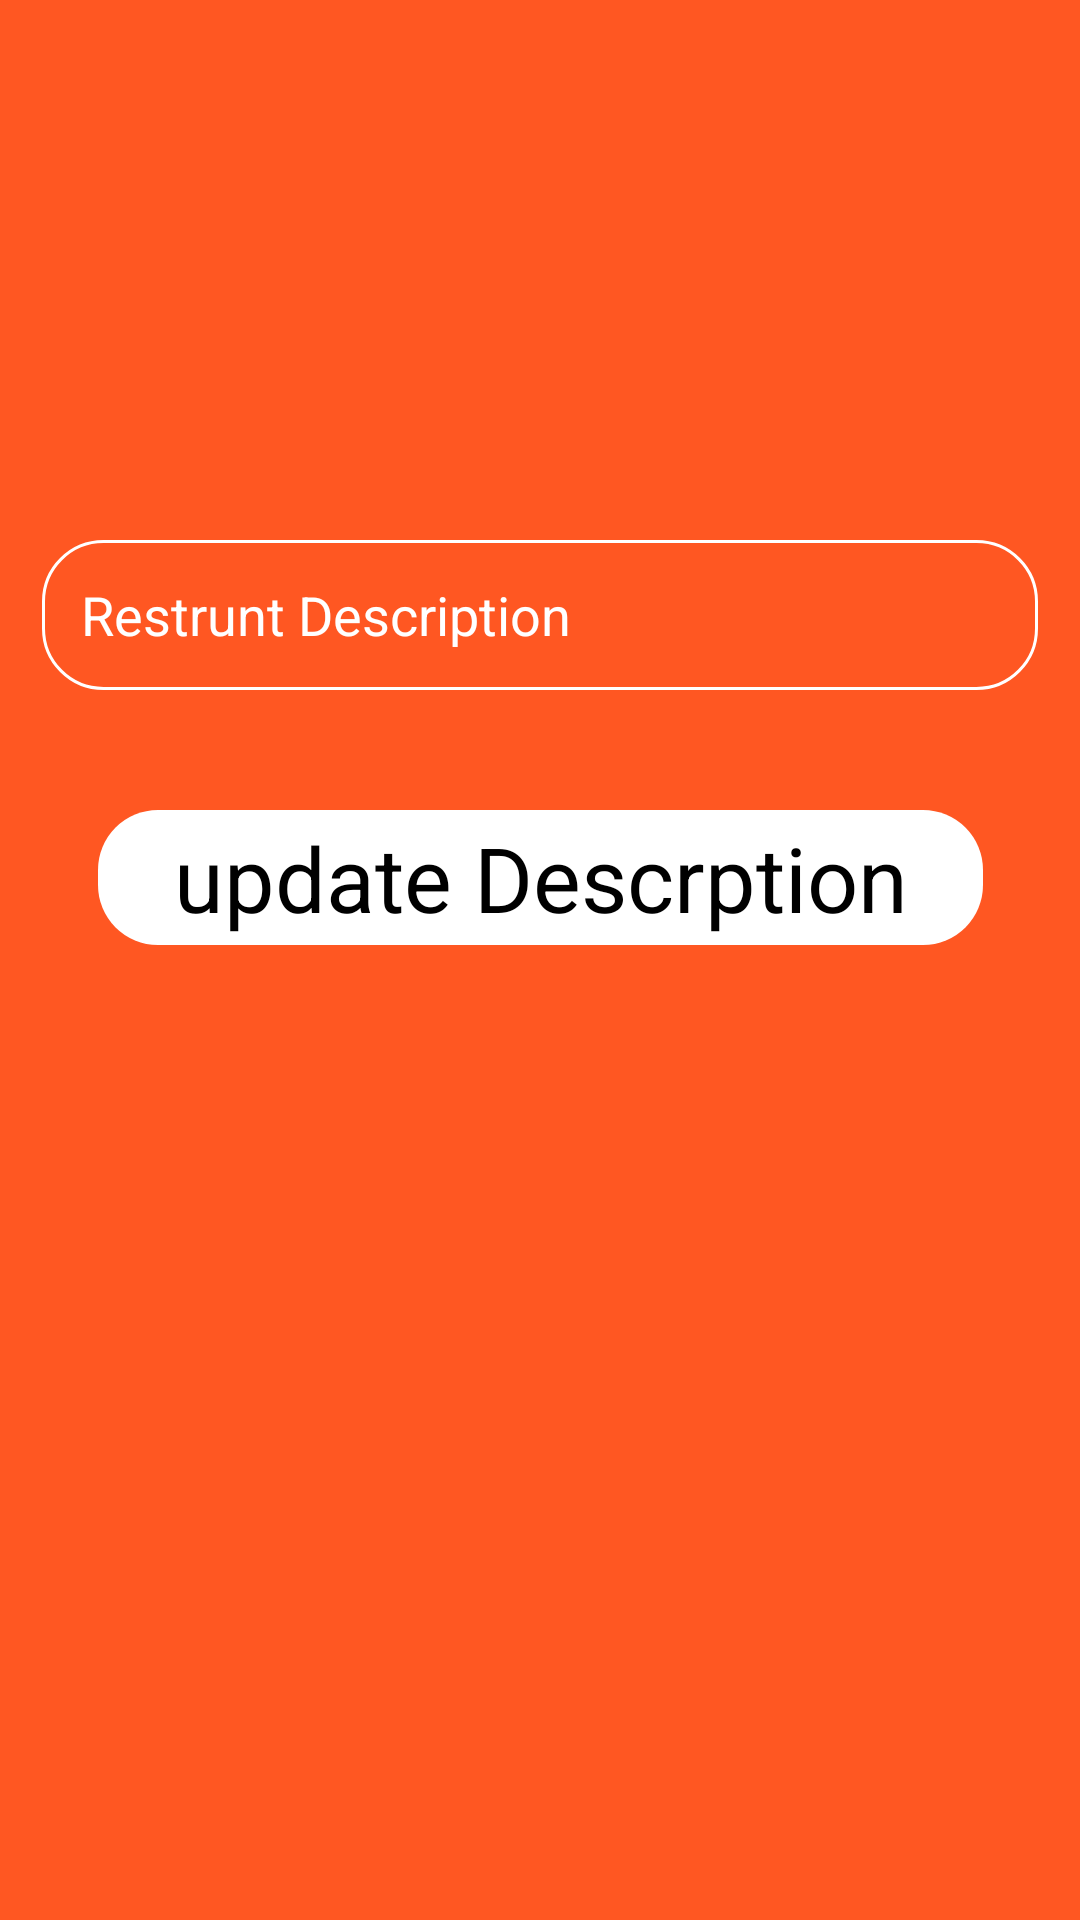

Here is an Android app screen rendered from its layout file. Give the layout XML and the strings, colors and styles it references.
<!-- AndroidManifest.xml: application theme Theme.Swe483RestruntProject -->
<!-- res/layout/activity_edit_rest_dec.xml -->
<?xml version="1.0" encoding="utf-8"?>
<androidx.constraintlayout.widget.ConstraintLayout xmlns:android="http://schemas.android.com/apk/res/android"
    xmlns:app="http://schemas.android.com/apk/res-auto"
    xmlns:tools="http://schemas.android.com/tools"
    android:layout_width="match_parent"
    android:layout_height="match_parent"
    tools:context=".editRestOptions.editRestDec"
    android:background="@color/orange"
    >

    <TextView
        android:id="@+id/okresponedec"
        android:layout_width="wrap_content"
        android:layout_height="wrap_content"
        android:text="updated!"
        android:textColor="@color/green"
        android:textSize="17dp"
        android:textStyle="bold"
        android:visibility="invisible"
        app:layout_constraintBottom_toTopOf="@+id/update_dec_editDecPage"
        app:layout_constraintEnd_toEndOf="parent"
        app:layout_constraintStart_toStartOf="parent"
        app:layout_constraintTop_toBottomOf="@+id/editText_desInEditDec" />

    <androidx.constraintlayout.widget.ConstraintLayout
        android:id="@+id/update_dec_editDecPage"
        android:layout_width="295dp"
        android:layout_height="45dp"
        android:layout_marginTop="40dp"
        android:background="@drawable/button_theme"
        app:layout_constraintEnd_toEndOf="parent"
        app:layout_constraintStart_toStartOf="parent"
        app:layout_constraintTop_toBottomOf="@+id/editText_desInEditDec">

        <TextView
            android:id="@+id/TEX"
            android:layout_width="wrap_content"
            android:layout_height="wrap_content"
            android:text="update Descrption"
            android:textColor="@color/black"
            android:textSize="30dp"
            app:layout_constraintBottom_toBottomOf="parent"
            app:layout_constraintEnd_toEndOf="parent"
            app:layout_constraintStart_toStartOf="parent"
            app:layout_constraintTop_toTopOf="parent" />
    </androidx.constraintlayout.widget.ConstraintLayout>

    <EditText
        android:id="@+id/editText_desInEditDec"
        android:layout_width="332dp"
        android:layout_height="50dp"
        android:layout_marginTop="180dp"
        android:background="@drawable/custom_login_inputs"
        android:drawableLeft="@drawable/ic_baseline_description_24"
        android:drawablePadding="12dp"
        android:ems="10"
        android:hint="Restrunt Description"
        android:inputType="textMultiLine"
        android:padding="13dp"
        android:textColor="@color/white"
        android:textColorHint="@color/white"
        app:layout_constraintEnd_toEndOf="parent"
        app:layout_constraintStart_toStartOf="parent"
        app:layout_constraintTop_toTopOf="parent"
        tools:ignore="SpeakableTextPresentCheck" />
</androidx.constraintlayout.widget.ConstraintLayout>
<!-- resources referenced by this layout -->
<resources>
  <color name="black">#FF000000</color>
  <color name="green">#1E9A24</color>
  <color name="orange">#FF5722</color>
  <color name="white">#FFFFFFFF</color>
  <!-- drawable button_theme (drawable) -->
  <?xml version="1.0" encoding="utf-8"?>
  <selector xmlns:android="http://schemas.android.com/apk/res/android">
  <item>
      <shape android:shape="rectangle">
          <solid android:color="@color/white">
          </solid>
  
          <corners android:radius="20dp"></corners>
      </shape>
  </item>
  </selector>
  <!-- drawable custom_login_inputs (drawable) -->
  <?xml version="1.0" encoding="utf-8"?>
  <selector xmlns:android="http://schemas.android.com/apk/res/android">
  <item android:state_enabled="true" android:state_focused="true">
      <shape android:shape="rectangle">
          <corners android:radius="20dp"></corners>
          <stroke android:color="@color/datk_gray" android:width="1dp"></stroke>
  
      </shape>
  </item>
  
  
      <item android:state_enabled="true" >
          <shape android:shape="rectangle">
              <corners android:radius="20dp"></corners>
              <stroke android:color="@color/white" android:width="1dp"></stroke>
  
          </shape>
      </item>
  
  </selector>
  <style name="Theme.Swe483RestruntProject" parent="Theme.AppCompat.DayNight.NoActionBar">
          
          <item name="colorPrimary">@color/purple_500</item>
          <item name="colorPrimaryVariant">@color/purple_700</item>
          <item name="colorOnPrimary">@color/white</item>
          
          <item name="colorSecondary">@color/teal_200</item>
          <item name="colorSecondaryVariant">@color/teal_700</item>
          <item name="colorOnSecondary">@color/black</item>
          
          <item name="android:statusBarColor" tools:targetApi="l">?attr/colorPrimaryVariant</item>
          
      </style>
  <color name="datk_gray">#323030</color>
  <color name="purple_500">#FF6200EE</color>
  <color name="purple_700">#FF3700B3</color>
  <color name="teal_200">#FF03DAC5</color>
  <color name="teal_700">#FF018786</color>
</resources>
